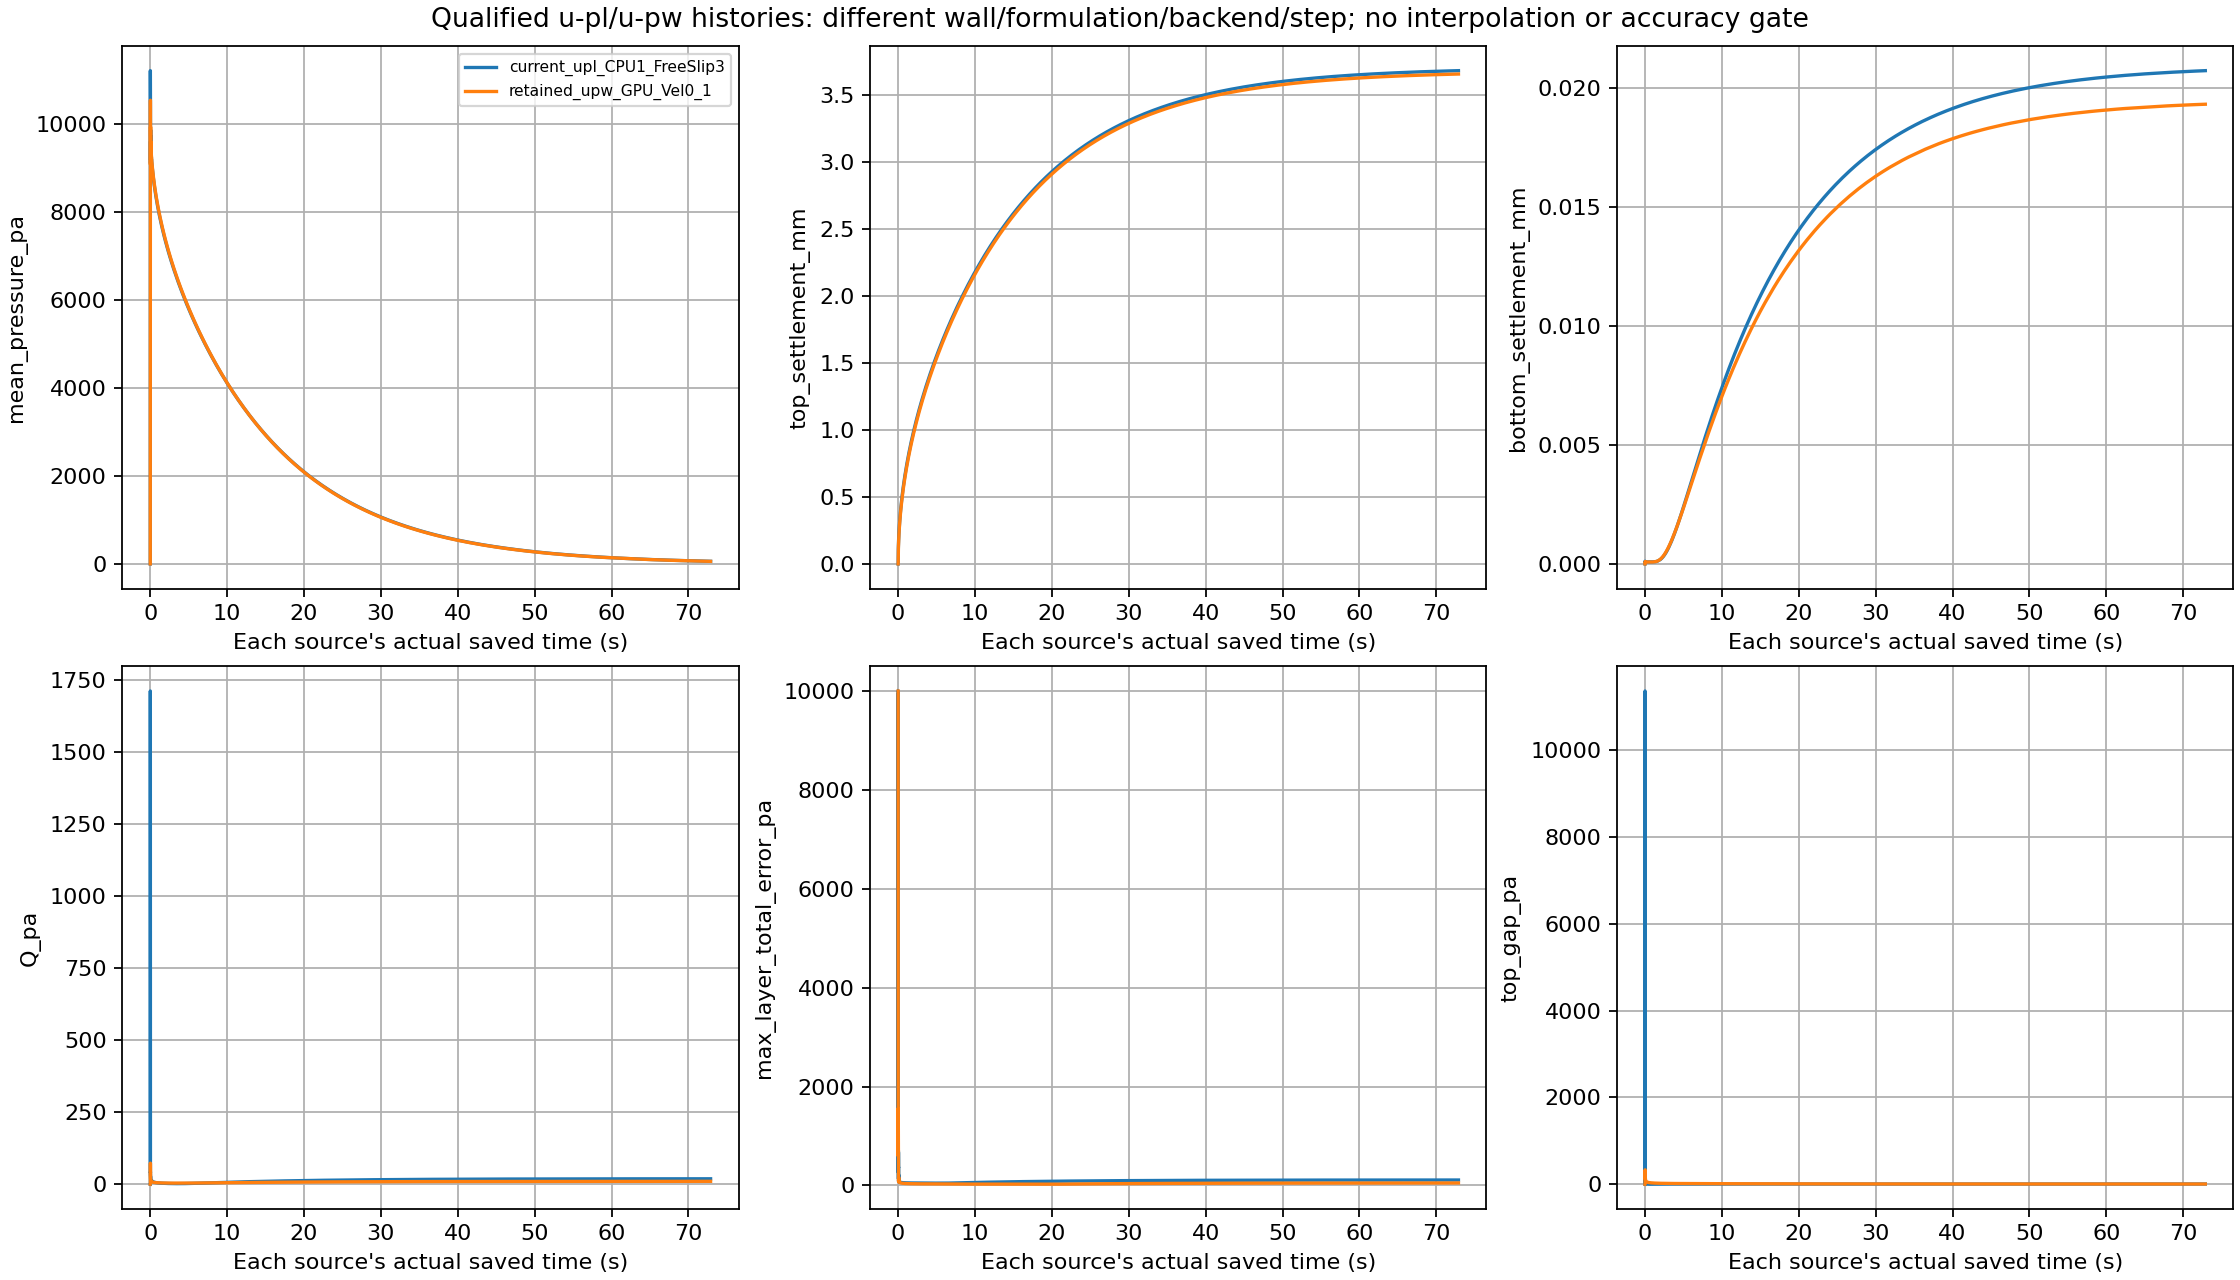

The data file committed next to this chart (first rows):
series, part, time_s, actual_Tv, mean_pressure_pa, top_settlement_mm, bottom_settlement_mm, Q_pa, max_layer_total_error_pa, top_gap_pa
current_upl_CPU1_FreeSlip3, 0, 0.0, -0.0002745, 0.0, -0.0, -0.0, 0.0, 10000, 0.0
current_upl_CPU1_FreeSlip3, 1, 0.000125, -0.000271, 4.476, 5.878322273389358e-06, -0.0, 1.203, 10000, 13.34
current_upl_CPU1_FreeSlip3, 2, 0.00025, -0.0002676, 17.64, 2.4544661192393846e-05, -0.0, 0.8662, 10000, 11.38
current_upl_CPU1_FreeSlip3, 3, 0.0003688, -0.0002643, 38.47, 5.4648282787894686e-05, -0.0, 0.9224, 10000, 9.975
current_upl_CPU1_FreeSlip3, 4, 0.0004938, -0.0002609, 68.84, 9.900594688527775e-05, -0.0, 0.9994, 10000, 9.96
current_upl_CPU1_FreeSlip3, 5, 0.0006125, -0.0002576, 105.7, 0.0001532, -0.0, 1.011, 10000, 9.902
current_upl_CPU1_FreeSlip3, 6, 0.0007375, -0.0002542, 152.9, 0.0002228, -0.0, 1.032, 10000, 9.687
current_upl_CPU1_FreeSlip3, 7, 0.0008563, -0.000251, 205.8, 0.0003009, -0.0, 1.058, 10000, 9.57
current_upl_CPU1_FreeSlip3, 8, 0.0009813, -0.0002475, 269.8, 0.0003957, -0.0, 1.079, 10000, 9.502
current_upl_CPU1_FreeSlip3, 9, 0.0011, -0.0002443, 338.6, 0.0004977, 2.0383000842727483e-13, 1.095, 10000, 9.447
current_upl_CPU1_FreeSlip3, 10, 0.001225, -0.0002408, 419.2, 0.0006174, 2.138914045879403e-11, 1.111, 10000, 9.404
current_upl_CPU1_FreeSlip3, 11, 0.001344, -0.0002376, 503.7, 0.000743, 6.515777500881725e-10, 1.124, 10000, 9.379
current_upl_CPU1_FreeSlip3, 12, 0.001469, -0.0002341, 600.9, 0.0008875, 1.0541151285181627e-08, 1.136, 9998, 9.365
current_upl_CPU1_FreeSlip3, 13, 0.001588, -0.0002309, 701, 0.001037, 7.938701258869418e-08, 1.15, 9988, 9.361
current_upl_CPU1_FreeSlip3, 14, 0.001713, -0.0002275, 814.6, 0.001206, 3.868309327373365e-07, 1.178, 9942, 9.366
current_upl_CPU1_FreeSlip3, 15, 0.001831, -0.0002242, 930.2, 0.001378, 1.1412562657062142e-06, 1.191, 9836, 9.378
current_upl_CPU1_FreeSlip3, 16, 0.001956, -0.0002208, 1060, 0.001572, 2.5111403434072144e-06, 1.174, 9651, 9.398
current_upl_CPU1_FreeSlip3, 17, 0.002081, -0.0002173, 1198, 0.001778, 4.259174938084365e-06, 1.172, 9423, 9.423
current_upl_CPU1_FreeSlip3, 18, 0.0022, -0.0002141, 1337, 0.001985, 6.027416663868801e-06, 1.176, 9196, 9.451
current_upl_CPU1_FreeSlip3, 19, 0.002325, -0.0002106, 1491, 0.002215, 7.905339157593394e-06, 1.179, 8958, 9.485
current_upl_CPU1_FreeSlip3, 20, 0.002444, -0.0002074, 1645, 0.002445, 9.702575813098913e-06, 1.181, 8732, 9.52
current_upl_CPU1_FreeSlip3, 21, 0.002569, -0.000204, 1816, 0.002699, 1.1610737313434705e-05, 1.182, 8494, 9.559
current_upl_CPU1_FreeSlip3, 22, 0.002688, -0.0002007, 1985, 0.002952, 1.34369554311356e-05, 1.183, 8268, 9.599
current_upl_CPU1_FreeSlip3, 23, 0.002813, -0.0001973, 2171, 0.00323, 1.5371923565640766e-05, 1.184, 8030, 9.64
current_upl_CPU1_FreeSlip3, 24, 0.002931, -0.000194, 2355, 0.003505, 1.7220935713893604e-05, 1.183, 7804, 9.659
current_upl_CPU1_FreeSlip3, 25, 0.003056, -0.0001906, 2557, 0.003807, 1.9177543807320785e-05, 1.178, 7566, 9.565
current_upl_CPU1_FreeSlip3, 26, 0.003175, -0.0001873, 2756, 0.004104, 2.1045036697683872e-05, 1.157, 7340, 9.099
current_upl_CPU1_FreeSlip3, 27, 0.0033, -0.0001839, 2973, 0.004428, 2.3019081340711067e-05, 1.092, 7102, 7.639
current_upl_CPU1_FreeSlip3, 28, 0.003419, -0.0001806, 3185, 0.004745, 2.4901712171454538e-05, 0.9545, 6876, 4.78
current_upl_CPU1_FreeSlip3, 29, 0.003544, -0.0001772, 3411, 0.005083, 2.6890286735151148e-05, 0.7258, 6638, 0.328
current_upl_CPU1_FreeSlip3, 30, 0.003663, -0.0001739, 3626, 0.005405, 2.8785473148336405e-05, 0.5026, 6412, 4.114
current_upl_CPU1_FreeSlip3, 31, 0.003788, -0.0001705, 3850, 0.00574, 3.078608639545122e-05, 0.393, 6191, 7.418
current_upl_CPU1_FreeSlip3, 32, 0.003906, -0.0001672, 4057, 0.006049, 3.269149560954088e-05, 0.4148, 6069, 8.674
current_upl_CPU1_FreeSlip3, 33, 0.004031, -0.0001638, 4268, 0.006364, 3.4701833770238444e-05, 0.4708, 5943, 8.638
current_upl_CPU1_FreeSlip3, 34, 0.004156, -0.0001604, 4471, 0.006668, 3.671651006061788e-05, 0.5228, 5817, 8.173
current_upl_CPU1_FreeSlip3, 35, 0.004275, -0.0001571, 4656, 0.006946, 3.863401362800417e-05, 0.5675, 5697, 7.788
current_upl_CPU1_FreeSlip3, 36, 0.0044, -0.0001537, 4844, 0.007227, 4.065557571673872e-05, 0.6114, 5572, 7.498
current_upl_CPU1_FreeSlip3, 37, 0.004519, -0.0001504, 5015, 0.007483, 4.257886051031723e-05, 0.6501, 5452, 7.286
current_upl_CPU1_FreeSlip3, 38, 0.004644, -0.000147, 5188, 0.007742, 4.460470152956031e-05, 0.6865, 5326, 7.111
current_upl_CPU1_FreeSlip3, 39, 0.004763, -0.0001437, 5346, 0.007977, 4.6524828337113355e-05, 0.7174, 5207, 6.981
current_upl_CPU1_FreeSlip3, 40, 0.004888, -0.0001403, 5504, 0.008214, 4.85244994029993e-05, 0.7464, 5081, 6.875
current_upl_CPU1_FreeSlip3, 41, 0.005006, -0.0001371, 5647, 0.008428, 5.036828668817522e-05, 0.7728, 4962, 6.802
current_upl_CPU1_FreeSlip3, 42, 0.005131, -0.0001336, 5790, 0.008642, 5.2182609342962816e-05, 0.8016, 4836, 6.747
current_upl_CPU1_FreeSlip3, 43, 0.00525, -0.0001304, 5919, 0.008835, 5.3702631355734276e-05, 0.8279, 4717, 6.712
current_upl_CPU1_FreeSlip3, 44, 0.005375, -0.0001269, 6048, 0.009028, 5.500824781356356e-05, 0.8461, 4591, 6.691
current_upl_CPU1_FreeSlip3, 45, 0.005494, -0.0001237, 6163, 0.0092, 5.59415061565649e-05, 0.8518, 4472, 6.685
current_upl_CPU1_FreeSlip3, 46, 0.005619, -0.0001202, 6278, 0.009371, 5.66409924318903e-05, 0.8537, 4346, 6.69
current_upl_CPU1_FreeSlip3, 47, 0.005738, -0.000117, 6379, 0.009523, 5.711912589353302e-05, 0.8584, 4227, 6.704
current_upl_CPU1_FreeSlip3, 48, 0.005863, -0.0001136, 6479, 0.009671, 5.751674169406085e-05, 0.8644, 4101, 6.729
current_upl_CPU1_FreeSlip3, 49, 0.005988, -0.0001101, 6571, 0.009809, 5.786565356134116e-05, 0.8691, 3975, 6.76
current_upl_CPU1_FreeSlip3, 50, 0.006106, -0.0001069, 6652, 0.00993, 5.817608672055441e-05, 0.8717, 3856, 6.792
current_upl_CPU1_FreeSlip3, 51, 0.006231, -0.0001034, 6730, 0.01005, 5.848717041928575e-05, 0.8724, 3731, 6.817
current_upl_CPU1_FreeSlip3, 52, 0.00635, -0.0001002, 6798, 0.01015, 5.876853714868041e-05, 0.8702, 3611, 6.802
current_upl_CPU1_FreeSlip3, 53, 0.006475, -9.674415731957167e-05, 6862, 0.01024, 5.905044462347492e-05, 0.8617, 3486, 6.669
current_upl_CPU1_FreeSlip3, 54, 0.006594, -9.348504563682009e-05, 6916, 0.01032, 5.9305463784645185e-05, 0.8417, 3367, 6.296
current_upl_CPU1_FreeSlip3, 55, 0.006719, -9.005440176023949e-05, 6967, 0.0104, 5.9561085648598966e-05, 0.7977, 3243, 5.426
current_upl_CPU1_FreeSlip3, 56, 0.006838, -8.679529007748791e-05, 7010, 0.01046, 5.979302230077477e-05, 0.7221, 3126, 3.947
current_upl_CPU1_FreeSlip3, 57, 0.006963, -8.33646462009073e-05, 7050, 0.01052, 6.002615482274265e-05, 0.6, 3003, 1.632
current_upl_CPU1_FreeSlip3, 58, 0.007081, -8.010553451815572e-05, 7086, 0.01057, 6.02378312499971e-05, 0.4587, 2890, 1.101
current_upl_CPU1_FreeSlip3, 59, 0.007206, -7.667489064157512e-05, 7123, 0.01063, 6.045136785679667e-05, 0.3432, 2865, 4.059
... 8,912 more rows
